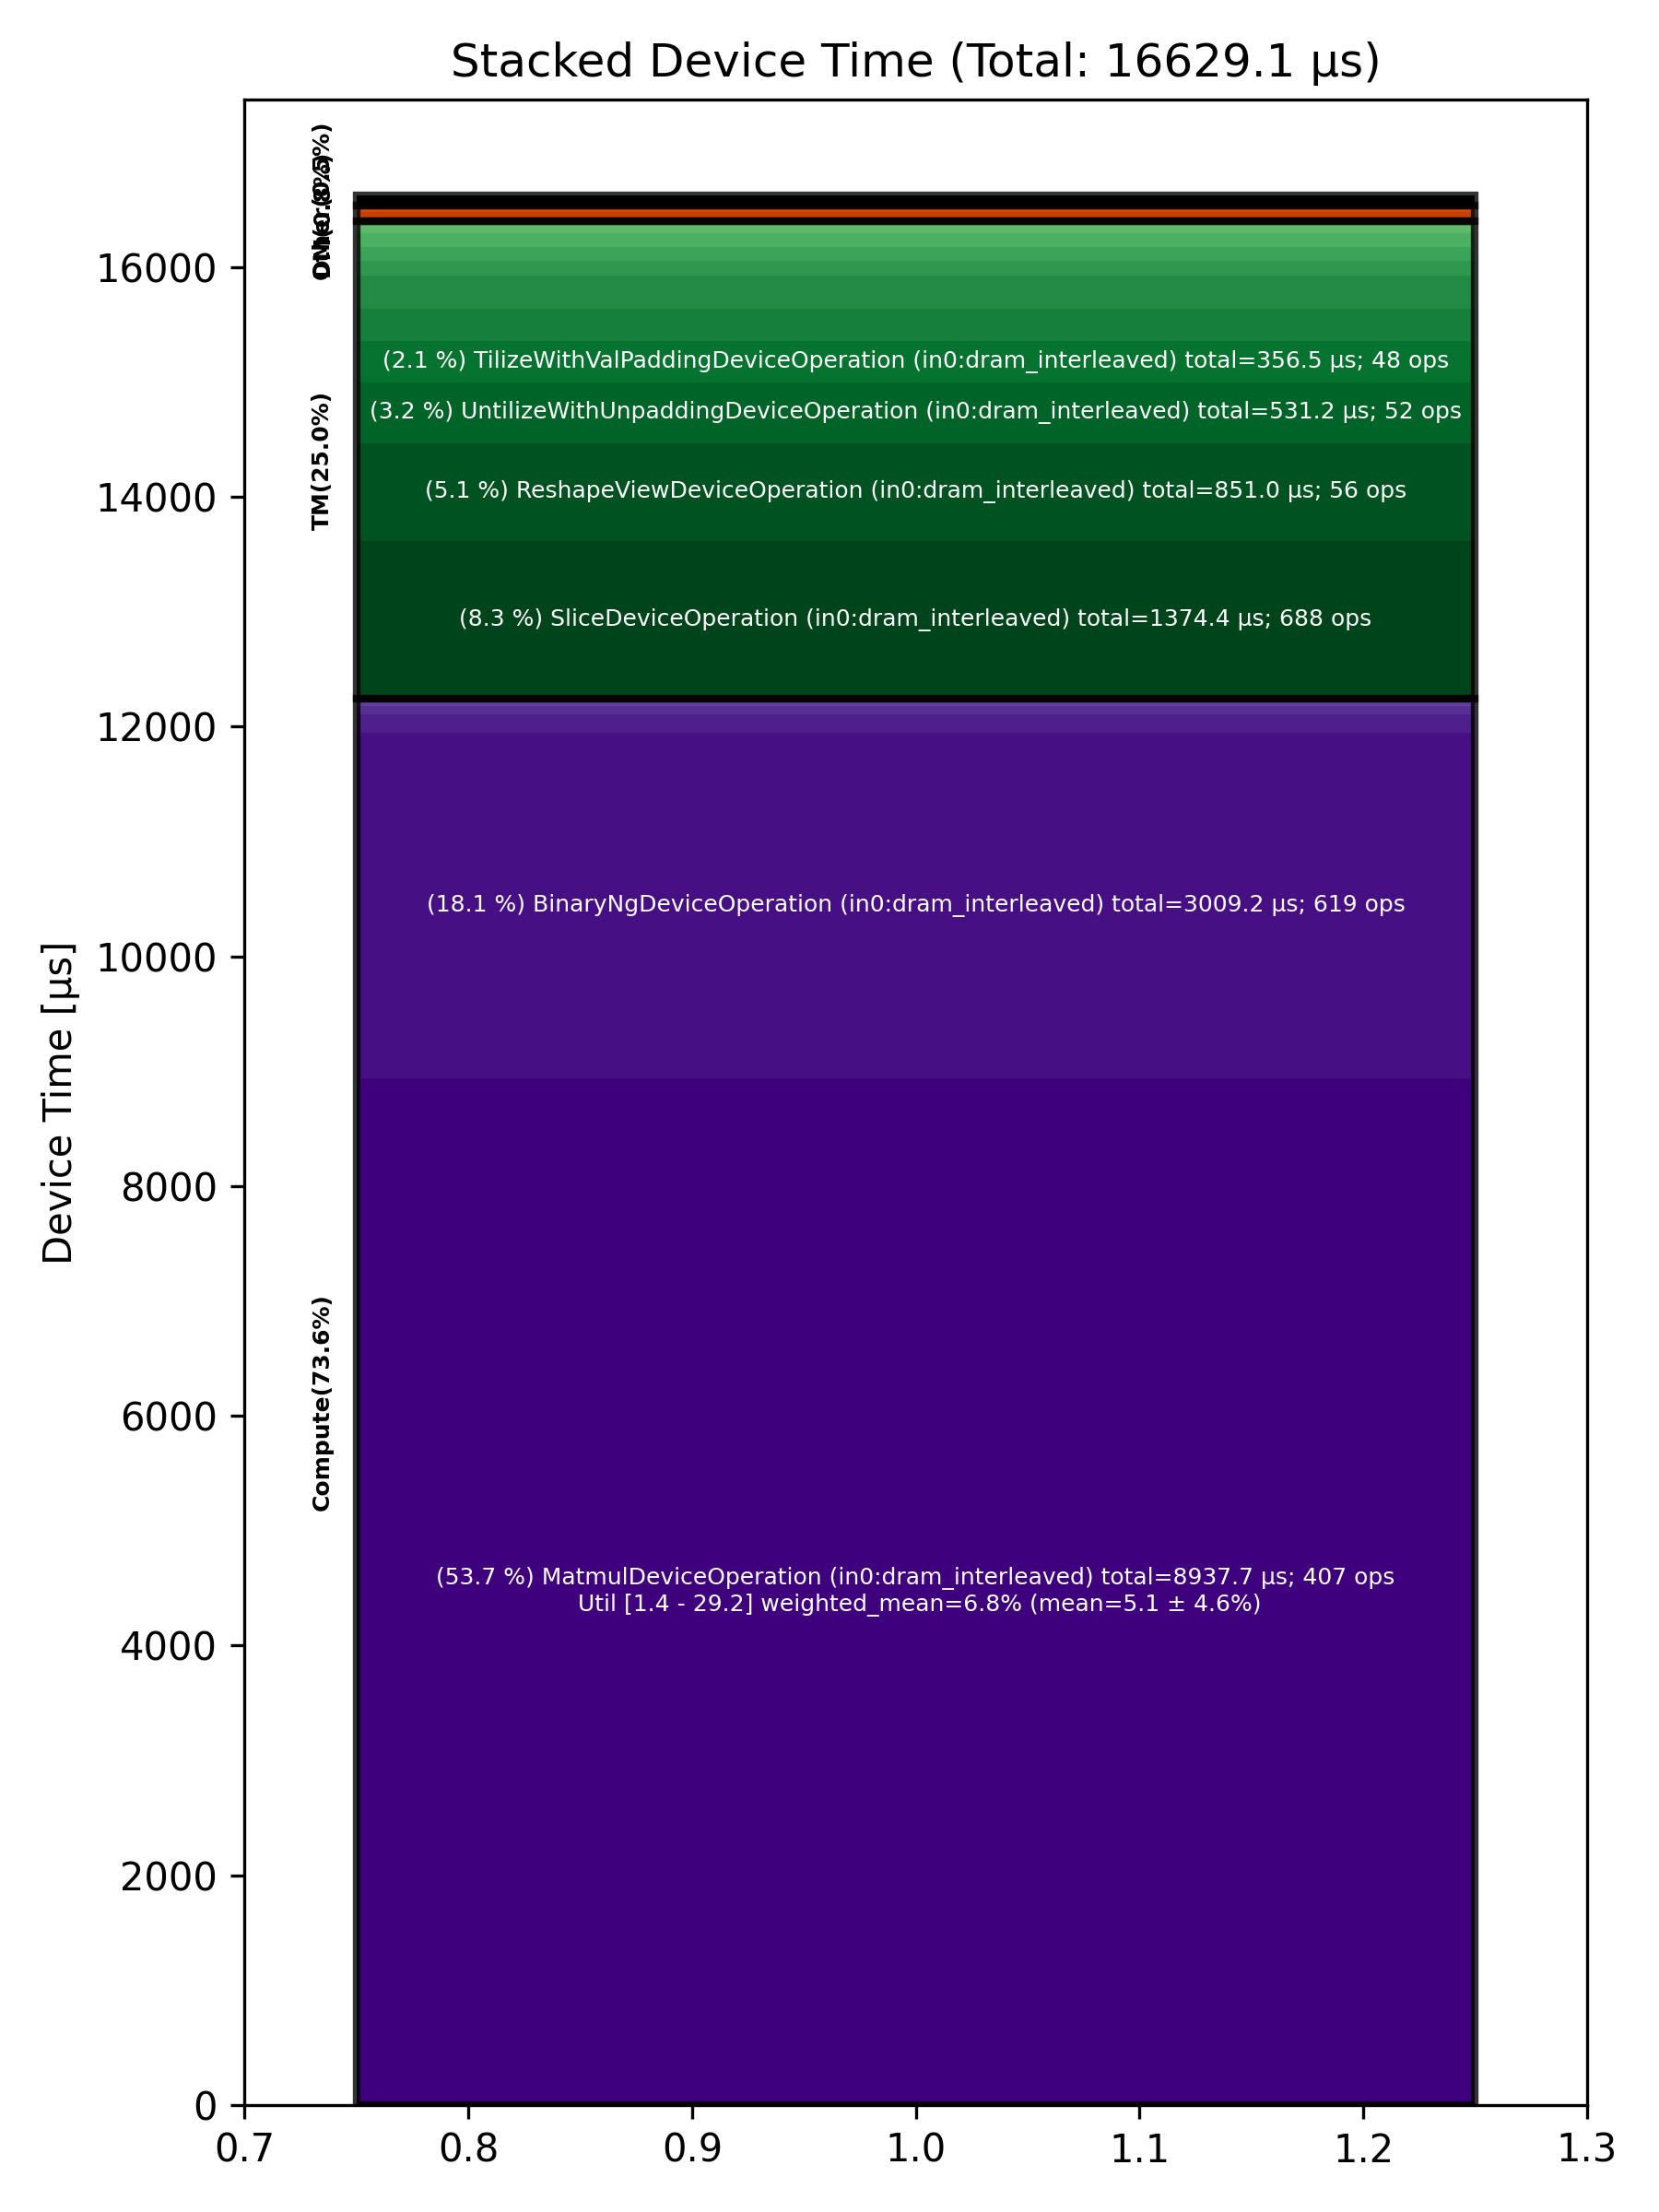

Values plotted in this chart, from the file beside it:
Total % [%], Op Code, Device Time Sum [μs], Op Count, Op Category, Min FLOPs [%], Max FLOPs [%], Mean FLOPs [%], Std FLOPs [%], Weighted Mean FLOPs [%]
53.75, MatmulDeviceOperation (in0:dram_interlea…, 8938, 407, Compute, 1.44, 29.15, 5.10, 4.65, 6.79
18.10, BinaryNgDeviceOperation (in0:dram_interl…, 3009, 619, Compute, , , , , 
8.26, SliceDeviceOperation (in0:dram_interleav…, 1374, 688, TM, , , , , 
5.12, ReshapeViewDeviceOperation (in0:dram_int…, 851, 56, TM, , , , , 
3.19, UntilizeWithUnpaddingDeviceOperation (in…, 531.2, 52, TM, , , , , 
2.14, TilizeWithValPaddingDeviceOperation (in0…, 356.5, 48, TM, , , , , 
1.72, TransposeDeviceOperation (in0:dram_inter…, 286.6, 164, TM, , , , , 
1.72, PermuteDeviceOperation (in0:dram_interle…, 285.4, 32, TM, , , , , 
0.99, LayerNormDeviceOperation (in0:dram_inter…, 163.9, 6, Compute, , , , , 
0.77, FillPadDeviceOperation (in0:dram_interle…, 128.3, 16, TM, , , , , 
0.75, TilizeDeviceOperation (in0:dram_interlea…, 124.3, 16, TM, , , , , 
0.70, ConcatDeviceOperation (in0:dram_interlea…, 116.7, 15, TM, , , , , 
0.60, TypecastDeviceOperation (in0:dram_interl…, 99.53, 16, TM, , , , , 
0.48, AllGatherDeviceOperation (in0:dram_inter…, 79.05, 5, DM, , , , , 
0.47, ReduceScatterMinimalDirectDeviceOperatio…, 78.36, 4, Other, , , , , 
0.40, UnaryDeviceOperation (in0:dram_interleav…, 66.75, 29, Compute, , , , , 
0.39, ReduceDeviceOperation (in0:dram_interlea…, 64.86, 24, Compute, , , , , 
0.27, ReduceScatterDeviceOperation (in0:dram_i…, 45.41, 1, DM, , , , , 
0.08, CopyDeviceOperation (in0:dram_interleave…, 13.03, 8, DM, , , , , 
0.06, RepeatInterleaveCodegenDeviceOperation (…, 9.88, 8, Other, , , , , 
0.04, RepeatDeviceOperation (in0:dram_interlea…, 6.86, 4, TM, , , , , 
